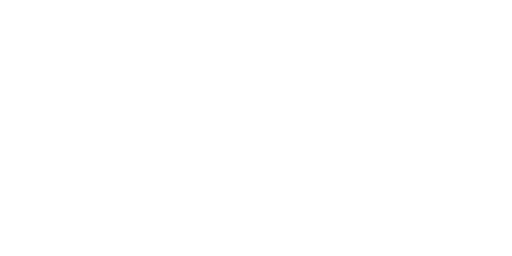
t = 0.00 s
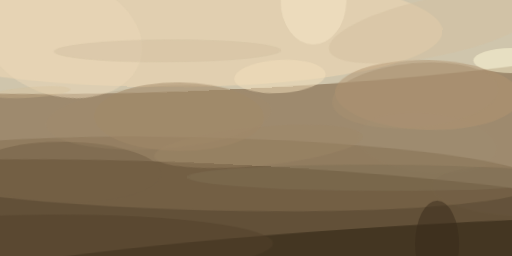
t = 2.99 s
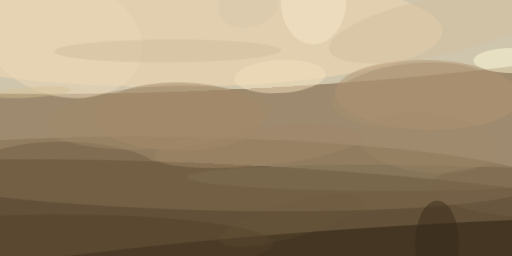
t = 3.12 s
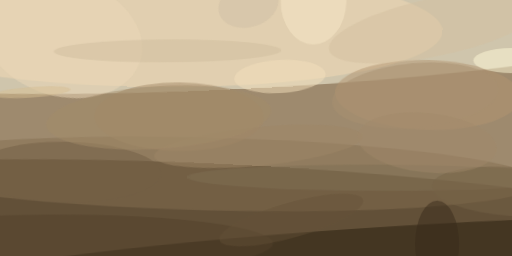
t = 3.24 s
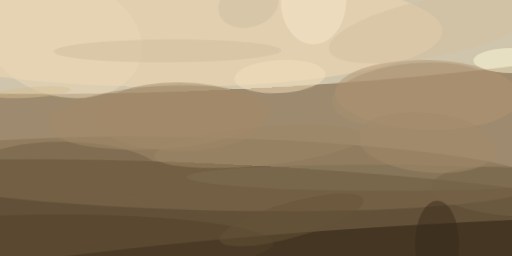
t = 3.37 s
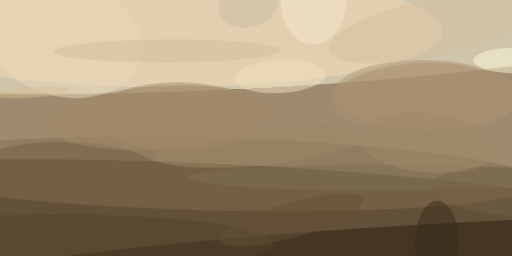
t = 3.49 s

The animated SVG that drew these frames (rendered in a browser with its animation timeline set to each time). Animation: 1 CSS @keyframes rule; one cycle of 3.49 s.

<svg xmlns="http://www.w3.org/2000/svg" viewBox="0 0 400 200"><style>@keyframes fade { from {opacity: 0} to {opacity: 1} } ellipse, path { opacity: 0; animation: fade .5s forwards; }</style><path fill="#9e8a6e" d="M0 0h400v200H0z" style="animation-delay: 0.00s;"/><ellipse fill="#ffffe9" fill-opacity=".5" rx="1" ry="1" transform="matrix(-2.0603 -43.14457 381.3242 -18.20952 181.6 26.6)" style="animation-delay: 0.18s;"/><ellipse fill="#271703" fill-opacity=".5" rx="1" ry="1" transform="rotate(93 11.8 176.5) scale(45.00425 398.43753)" style="animation-delay: 0.36s;"/><ellipse fill="#271c0d" fill-opacity=".5" rx="1" ry="1" transform="matrix(1.3936 20.27518 -316.63879 21.76381 275.3 199.2)" style="animation-delay: 0.54s;"/><ellipse fill="#846e51" fill-opacity=".5" rx="1" ry="1" transform="matrix(-259.8895 -6.7443 .73651 -28.38129 162.7 135.9)" style="animation-delay: 0.72s;"/><ellipse fill="#f3d9b4" fill-opacity=".5" rx="1" ry="1" transform="matrix(.82572 -47.30571 233.14186 4.0695 112.5 20.5)" style="animation-delay: 0.89s;"/><ellipse fill="#b19370" fill-opacity=".5" rx="1" ry="1" transform="matrix(72.55725 1.96115 -.7376 27.28939 334.3 74.1)" style="animation-delay: 1.06s;"/><ellipse fill="#a28866" fill-opacity=".5" rx="1" ry="1" transform="matrix(-.18714 26.80603 -66.39397 -.46352 139.8 91.2)" style="animation-delay: 1.23s;"/><ellipse fill="#fff9d7" fill-opacity=".5" rx="1" ry="1" transform="matrix(-29.38605 0 0 -9.72572 399.2 47.4)" style="animation-delay: 1.39s;"/><ellipse fill="#f4dfbb" fill-opacity=".5" rx="1" ry="1" transform="matrix(35.73958 -1.99984 .72443 12.9465 218.7 59.8)" style="animation-delay: 1.55s;"/><ellipse fill="#a89070" fill-opacity=".5" rx="1" ry="1" transform="matrix(-2.18118 -25.22627 64.99782 -5.62 324.5 74.6)" style="animation-delay: 1.70s;"/><ellipse fill="#7f6e52" fill-opacity=".5" rx="1" ry="1" transform="matrix(150.29242 .51057 -.03488 10.2667 296.4 138.9)" style="animation-delay: 1.85s;"/><ellipse fill="#725e44" fill-opacity=".5" rx="1" ry="1" transform="rotate(.9 -8540.7 3345) scale(74.43084 23.76107)" style="animation-delay: 1.99s;"/><ellipse fill="#ebd8b7" fill-opacity=".5" rx="1" ry="1" transform="rotate(-163.7 26.6 11.1) scale(63.20107 45.99632)" style="animation-delay: 2.12s;"/><ellipse fill="#d3bfa0" fill-opacity=".5" rx="1" ry="1" transform="matrix(83.80435 -17.98897 4.7407 22.08526 340.8 21)" style="animation-delay: 2.25s;"/><ellipse fill="#52402a" fill-opacity=".5" rx="1" ry="1" transform="matrix(173.34094 -.86292 .11644 23.39034 40 191)" style="animation-delay: 2.36s;"/><ellipse fill="#382b1b" fill-opacity=".5" rx="1" ry="1" transform="matrix(-.04677 -34.02767 17.3079 -.02379 341.5 190.8)" style="animation-delay: 2.47s;"/><ellipse fill="#f8e8c7" fill-opacity=".5" rx="1" ry="1" transform="matrix(-.62463 33.97787 -25.67645 -.47202 245 .8)" style="animation-delay: 2.57s;"/><ellipse fill="#cfbd9e" fill-opacity=".5" rx="1" ry="1" transform="matrix(.04712 8.99975 -88.81332 .46503 130.8 39.8)" style="animation-delay: 2.66s;"/><ellipse fill="#9d8566" fill-opacity=".5" rx="1" ry="1" transform="matrix(-81.53996 7.8514 -1.44526 -15.00964 202 114.3)" style="animation-delay: 2.74s;"/><ellipse fill="#d5bd92" fill-opacity=".5" rx="1" ry="1" transform="matrix(-.30304 -4.17904 30.27705 -2.1955 24.9 72)" style="animation-delay: 2.81s;"/><ellipse fill="#a18969" fill-opacity=".5" rx="1" ry="1" transform="matrix(1.61692 24.4591 -87.97611 5.81586 124 91.8)" style="animation-delay: 2.86s;"/><ellipse fill="#746247" fill-opacity=".5" rx="1" ry="1" transform="matrix(1.40053 -19.04 62.25247 4.57912 399.4 149.6)" style="animation-delay: 2.91s;"/><ellipse fill="#a08868" fill-opacity=".5" rx="1" ry="1" transform="matrix(-2.35391 23.17386 -54.36125 -5.52181 333.7 111.5)" style="animation-delay: 2.95s;"/><ellipse fill="#cbbca1" fill-opacity=".5" rx="1" ry="1" transform="matrix(22.96651 -6.62894 4.85985 16.83736 194.1 3.7)" style="animation-delay: 2.98s;"/><ellipse fill="#645137" fill-opacity=".5" rx="1" ry="1" transform="rotate(164.3 102 101.6) scale(58.23959 13.75142)" style="animation-delay: 2.99s;"/></svg>
